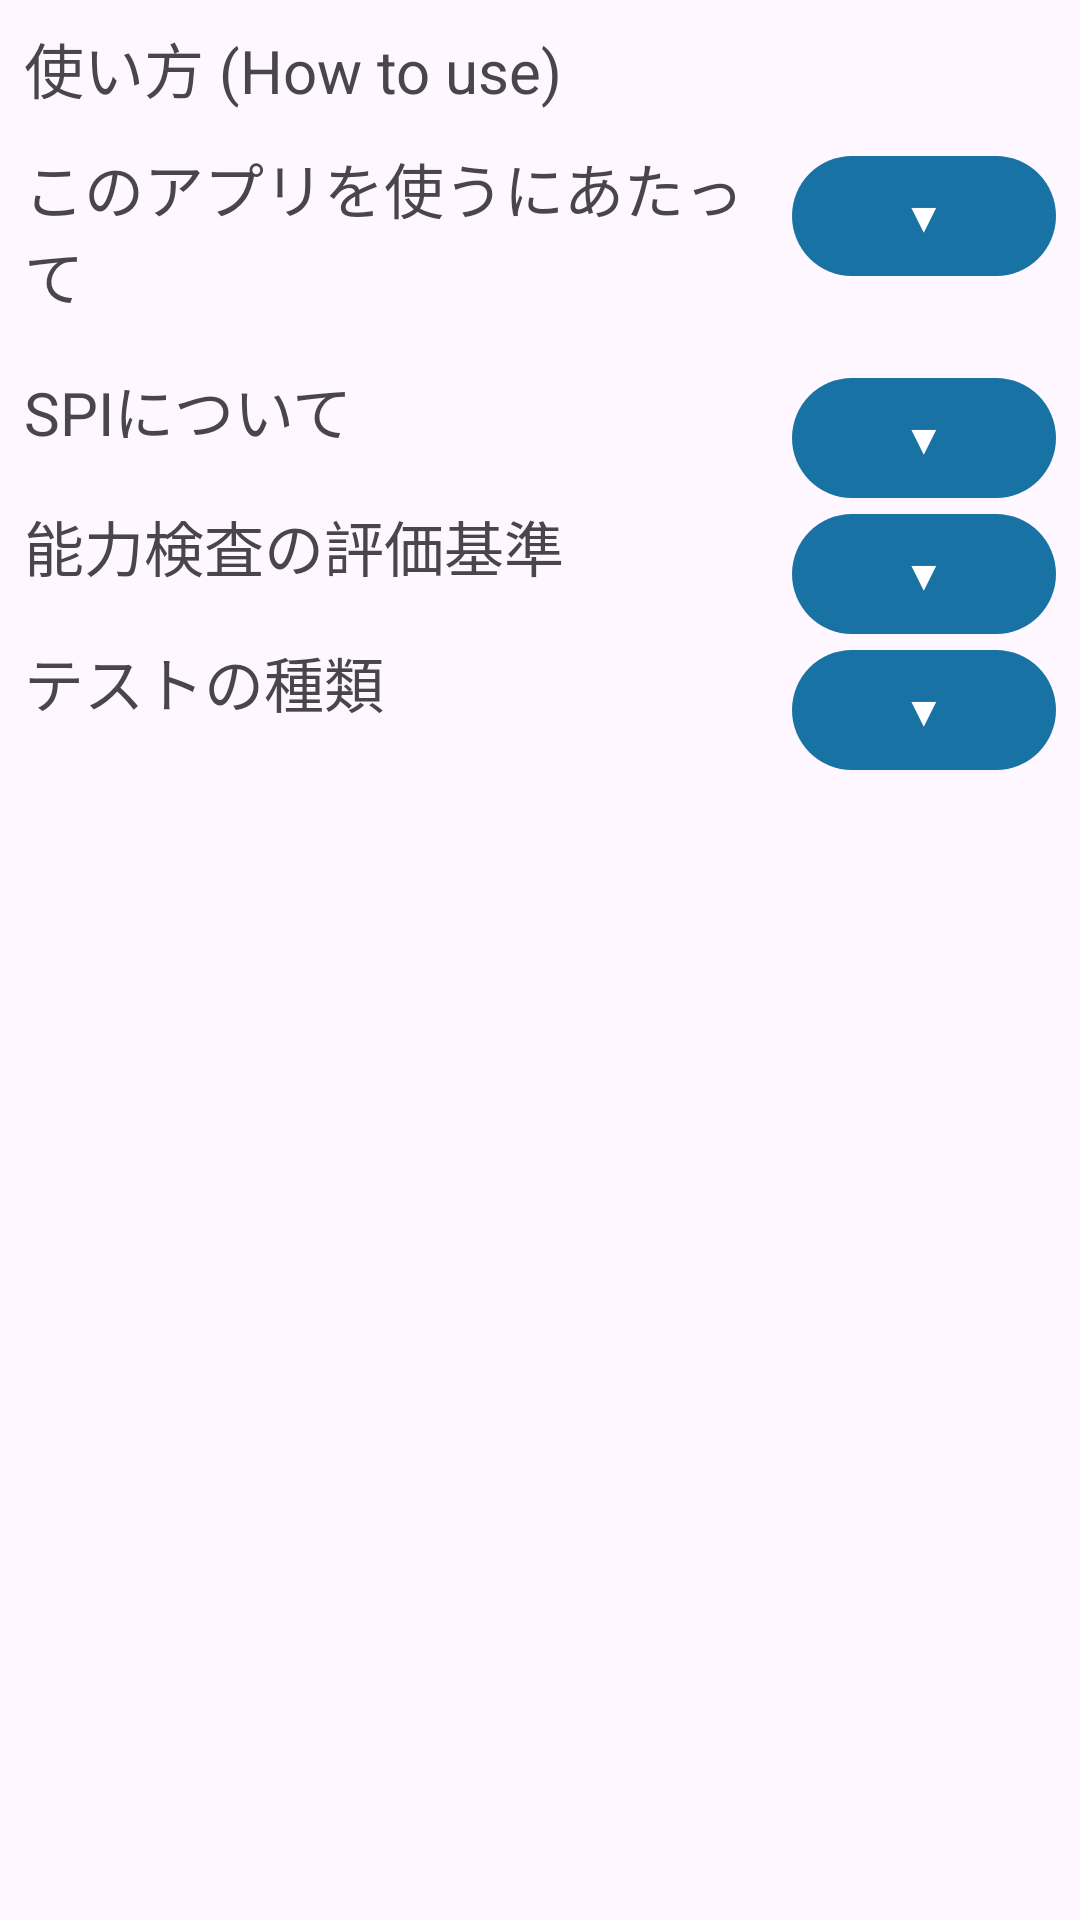

Here is an Android app screen rendered from its layout file. Give the layout XML and the strings, colors and styles it references.
<!-- AndroidManifest.xml: application theme Theme.MySPIApplication -->
<!-- res/layout/activity_howtouse.xml -->
<?xml version="1.0" encoding="utf-8"?>
<androidx.constraintlayout.widget.ConstraintLayout xmlns:android="http://schemas.android.com/apk/res/android"
    xmlns:app="http://schemas.android.com/apk/res-auto"
    xmlns:tools="http://schemas.android.com/tools"
    android:layout_width="match_parent"
    android:layout_height="match_parent"
    tools:context=".HowtouseActivity">

    

    

    

    

    <TextView
        android:id="@+id/tv_title"
        android:layout_width="0dp"
        android:layout_height="wrap_content"
        android:layout_marginStart="8dp"
        android:layout_marginTop="8dp"
        android:layout_marginEnd="8dp"
        android:text="使い方 (How to use)"
        android:textSize="20sp"
        app:layout_constraintEnd_toEndOf="parent"
        app:layout_constraintStart_toStartOf="parent"
        app:layout_constraintTop_toTopOf="parent" />

    <ScrollView
        android:layout_width="match_parent"
        android:layout_height="match_parent"
        android:layout_marginTop="40dp"
        android:layout_marginBottom="8dp"
        app:layout_constraintBottom_toBottomOf="parent"
        app:layout_constraintTop_toBottomOf="@id/tv_title"
        tools:layout_editor_absoluteX="-16dp">

        <LinearLayout
            android:layout_width="match_parent"
            android:layout_height="wrap_content"
            android:orientation="vertical">

            <androidx.constraintlayout.widget.ConstraintLayout
                android:layout_width="match_parent"
                android:layout_height="match_parent">

                <TextView
                    android:id="@+id/text_1"
                    android:layout_width="0dp"
                    android:layout_height="wrap_content"
                    android:layout_marginStart="8dp"
                    android:layout_marginTop="8dp"
                    android:layout_marginEnd="8dp"
                    android:text="このアプリを使うにあたって"
                    android:textSize="20dp"
                    app:layout_constraintEnd_toStartOf="@+id/expand_button_1"
                    app:layout_constraintStart_toStartOf="parent"
                    app:layout_constraintTop_toTopOf="parent" />

                <com.google.android.material.button.MaterialButton
                    android:id="@+id/expand_button_1"
                    android:layout_width="wrap_content"
                    android:layout_height="wrap_content"
                    android:layout_marginTop="8dp"
                    android:layout_marginEnd="8dp"
                    android:text="▼"
                    android:textColorLink="@color/black"
                    app:backgroundTint="@color/main_color"
                    app:layout_constraintEnd_toEndOf="parent"
                    app:layout_constraintTop_toTopOf="parent" />

                <TextView
                    android:id="@+id/explanation_1"
                    android:layout_width="0dp"
                    android:layout_height="wrap_content"
                    android:layout_marginStart="8dp"
                    android:layout_marginTop="16dp"
                    android:layout_marginEnd="8dp"
                    android:text="このアプリは、就職・転職活動において\n最も広く導入されている適性検査「SPI」の対策を\n目的としています。
            \nSPIの内容は「性格検査」と「能力検査」の2つに\n分かれており、このアプリでは「能力検査」に\n特化した対策を提供しています。"
                    android:textSize="16dp"
                    android:visibility="gone"
                    app:layout_constraintEnd_toEndOf="parent"
                    app:layout_constraintStart_toStartOf="parent"
                    app:layout_constraintTop_toBottomOf="@+id/text_1" />

                <TextView
                    android:id="@+id/text_2"
                    android:layout_width="0dp"
                    android:layout_height="wrap_content"
                    android:layout_marginStart="8dp"
                    android:layout_marginTop="16dp"
                    android:layout_marginEnd="8dp"
                    android:text="SPIについて"
                    android:textSize="20dp"
                    app:layout_constraintEnd_toStartOf="@+id/expand_button_2"
                    app:layout_constraintStart_toStartOf="parent"
                    app:layout_constraintTop_toBottomOf="@+id/explanation_1" />

                <com.google.android.material.button.MaterialButton
                    android:id="@+id/expand_button_2"
                    android:layout_width="wrap_content"
                    android:layout_height="wrap_content"
                    android:layout_marginTop="16dp"
                    android:layout_marginEnd="8dp"
                    android:text="▼"
                    android:textColorLink="@color/black"
                    app:backgroundTint="@color/main_color"
                    app:layout_constraintEnd_toEndOf="parent"
                    app:layout_constraintTop_toBottomOf="@+id/explanation_1" />

                <TextView
                    android:id="@+id/explanation_2"
                    android:layout_width="0dp"
                    android:layout_height="wrap_content"
                    android:layout_marginStart="8dp"
                    android:layout_marginTop="16dp"
                    android:layout_marginEnd="8dp"
                    android:text="能力検査は大きく「言語」と「非言語」の2つの\n分野に分けられます。
                       \n言語分野では、読解力や日本語の語彙力を\n測る問題が出題されるため、短期間での向上は\n難しい分野です。
                       \nしかし、言語分野の中でも「二語の関係」に\n関する問題は、短期間での成長が可能です。
                       \nこのため、問題の形式に慣れておくことが\n重要です。"
                    android:textSize="16dp"
                    android:visibility="gone"
                    app:layout_constraintEnd_toEndOf="parent"
                    app:layout_constraintStart_toStartOf="parent"
                    app:layout_constraintTop_toBottomOf="@+id/text_2" />

                <TextView
                    android:id="@+id/text_3"
                    android:layout_width="0dp"
                    android:layout_height="wrap_content"
                    android:layout_marginStart="8dp"
                    android:layout_marginTop="16dp"
                    android:layout_marginEnd="8dp"
                    android:text="能力検査の評価基準"
                    android:textSize="20dp"
                    app:layout_constraintEnd_toStartOf="@+id/expand_button_3"
                    app:layout_constraintHorizontal_bias="0.0"
                    app:layout_constraintStart_toStartOf="parent"
                    app:layout_constraintTop_toBottomOf="@+id/explanation_2" />

                <com.google.android.material.button.MaterialButton
                    android:id="@+id/expand_button_3"
                    android:layout_width="wrap_content"
                    android:layout_height="wrap_content"
                    android:layout_marginTop="16dp"
                    android:layout_marginEnd="8dp"
                    android:text="▼"
                    android:textColorLink="@color/black"
                    app:backgroundTint="@color/main_color"
                    app:layout_constraintEnd_toEndOf="parent"
                    app:layout_constraintTop_toBottomOf="@+id/explanation_2" />

                <TextView
                    android:id="@+id/explanation_3"
                    android:layout_width="0dp"
                    android:layout_height="wrap_content"
                    android:layout_marginStart="8dp"
                    android:layout_marginTop="16dp"
                    android:layout_marginEnd="8dp"
                    android:text="SPIは、単純に正解数をカウントするだけの\nテストとは異なる評価方法を採用しています。
                    \n問題に正解すると、次に1つ難易度の高い問題が\n出題され、正解できない場合は1つ難易度の低い\n問題が出題されます。
                    \nこのプロセスを繰り返すことで、\n受験者が確実に正解できる難易度を測定し、\n1から7段階で評価されます。
                    \n評価基準は企業によって異なりますが、\n中堅企業を目指す方は4以上、
                    \n大手企業を目指す方は5以上、\n人気企業を目指す方は6または7が\n基準となります。"
                    android:textSize="16dp"
                    android:visibility="gone"
                    app:layout_constraintEnd_toEndOf="parent"
                    app:layout_constraintStart_toStartOf="parent"
                    app:layout_constraintTop_toBottomOf="@+id/text_3" />

                <TextView
                    android:id="@+id/text_4"
                    android:layout_width="0dp"
                    android:layout_height="wrap_content"
                    android:layout_marginStart="8dp"
                    android:layout_marginTop="16dp"
                    android:layout_marginEnd="8dp"
                    android:text="テストの種類"
                    android:textSize="20dp"
                    app:layout_constraintEnd_toStartOf="@+id/expand_button_4"
                    app:layout_constraintStart_toStartOf="parent"
                    app:layout_constraintTop_toBottomOf="@+id/explanation_3" />

                <com.google.android.material.button.MaterialButton
                    android:id="@+id/expand_button_4"
                    android:layout_width="88dp"
                    android:layout_height="wrap_content"
                    android:layout_marginTop="16dp"
                    android:layout_marginEnd="8dp"
                    android:text="▼"
                    android:textColorLink="@color/black"
                    app:backgroundTint="@color/main_color"
                    app:layout_constraintEnd_toEndOf="parent"
                    app:layout_constraintTop_toBottomOf="@+id/explanation_3" />

                <TextView
                    android:id="@+id/explanation_4"
                    android:layout_width="0dp"
                    android:layout_height="wrap_content"
                    android:layout_marginStart="8dp"
                    android:layout_marginTop="16dp"
                    android:layout_marginEnd="8dp"
                    android:text="テストの受験方法には4つの種類があります。
                    \n 1. **テストセンター**：\n指定された試験会場にあるPCで受験します。\nペンと計算用紙が渡されますが、電卓の使用は\n禁止されています。
                    \n結果は他の企業の選考に使い回すことが可能です。
                    \n 2. **WEBテスティング**：\n自宅で受験できる試験です。\nこの形式では電卓の使用が許可されています。
                    \n 3. **ペーパーテスティング**：\n問題用紙が配布され、決められた時間内に\n解答します。
                    \n 4. **インハウスCB**：\n企業を訪問した際に受ける試験です。\n企業側の負担が大きいため、
                    \nこの形式を導入している企業は非常に少ないです。
                    \nSPIを採用している企業の8～9割が、\n「テストセンター」または「WEBテスティング」を採用しています。
                    \n受験する企業の試験形式を把握し、\n対策を行うことをお勧めします。"
                    android:textSize="16dp"
                    android:visibility="gone"
                    app:layout_constraintEnd_toEndOf="parent"
                    app:layout_constraintStart_toStartOf="parent"
                    app:layout_constraintTop_toBottomOf="@+id/text_4" />

            </androidx.constraintlayout.widget.ConstraintLayout>
        </LinearLayout>
    </ScrollView>

</androidx.constraintlayout.widget.ConstraintLayout>
<!-- resources referenced by this layout -->
<resources>
  <color name="black">#FF000000</color>
  <color name="main_color">#1972a4</color>
  <style name="Theme.MySPIApplication" parent="Base.Theme.MySPIApplication" />
  <style name="Base.Theme.MySPIApplication" parent="Theme.Material3.DayNight">
          
          
      </style>
</resources>
